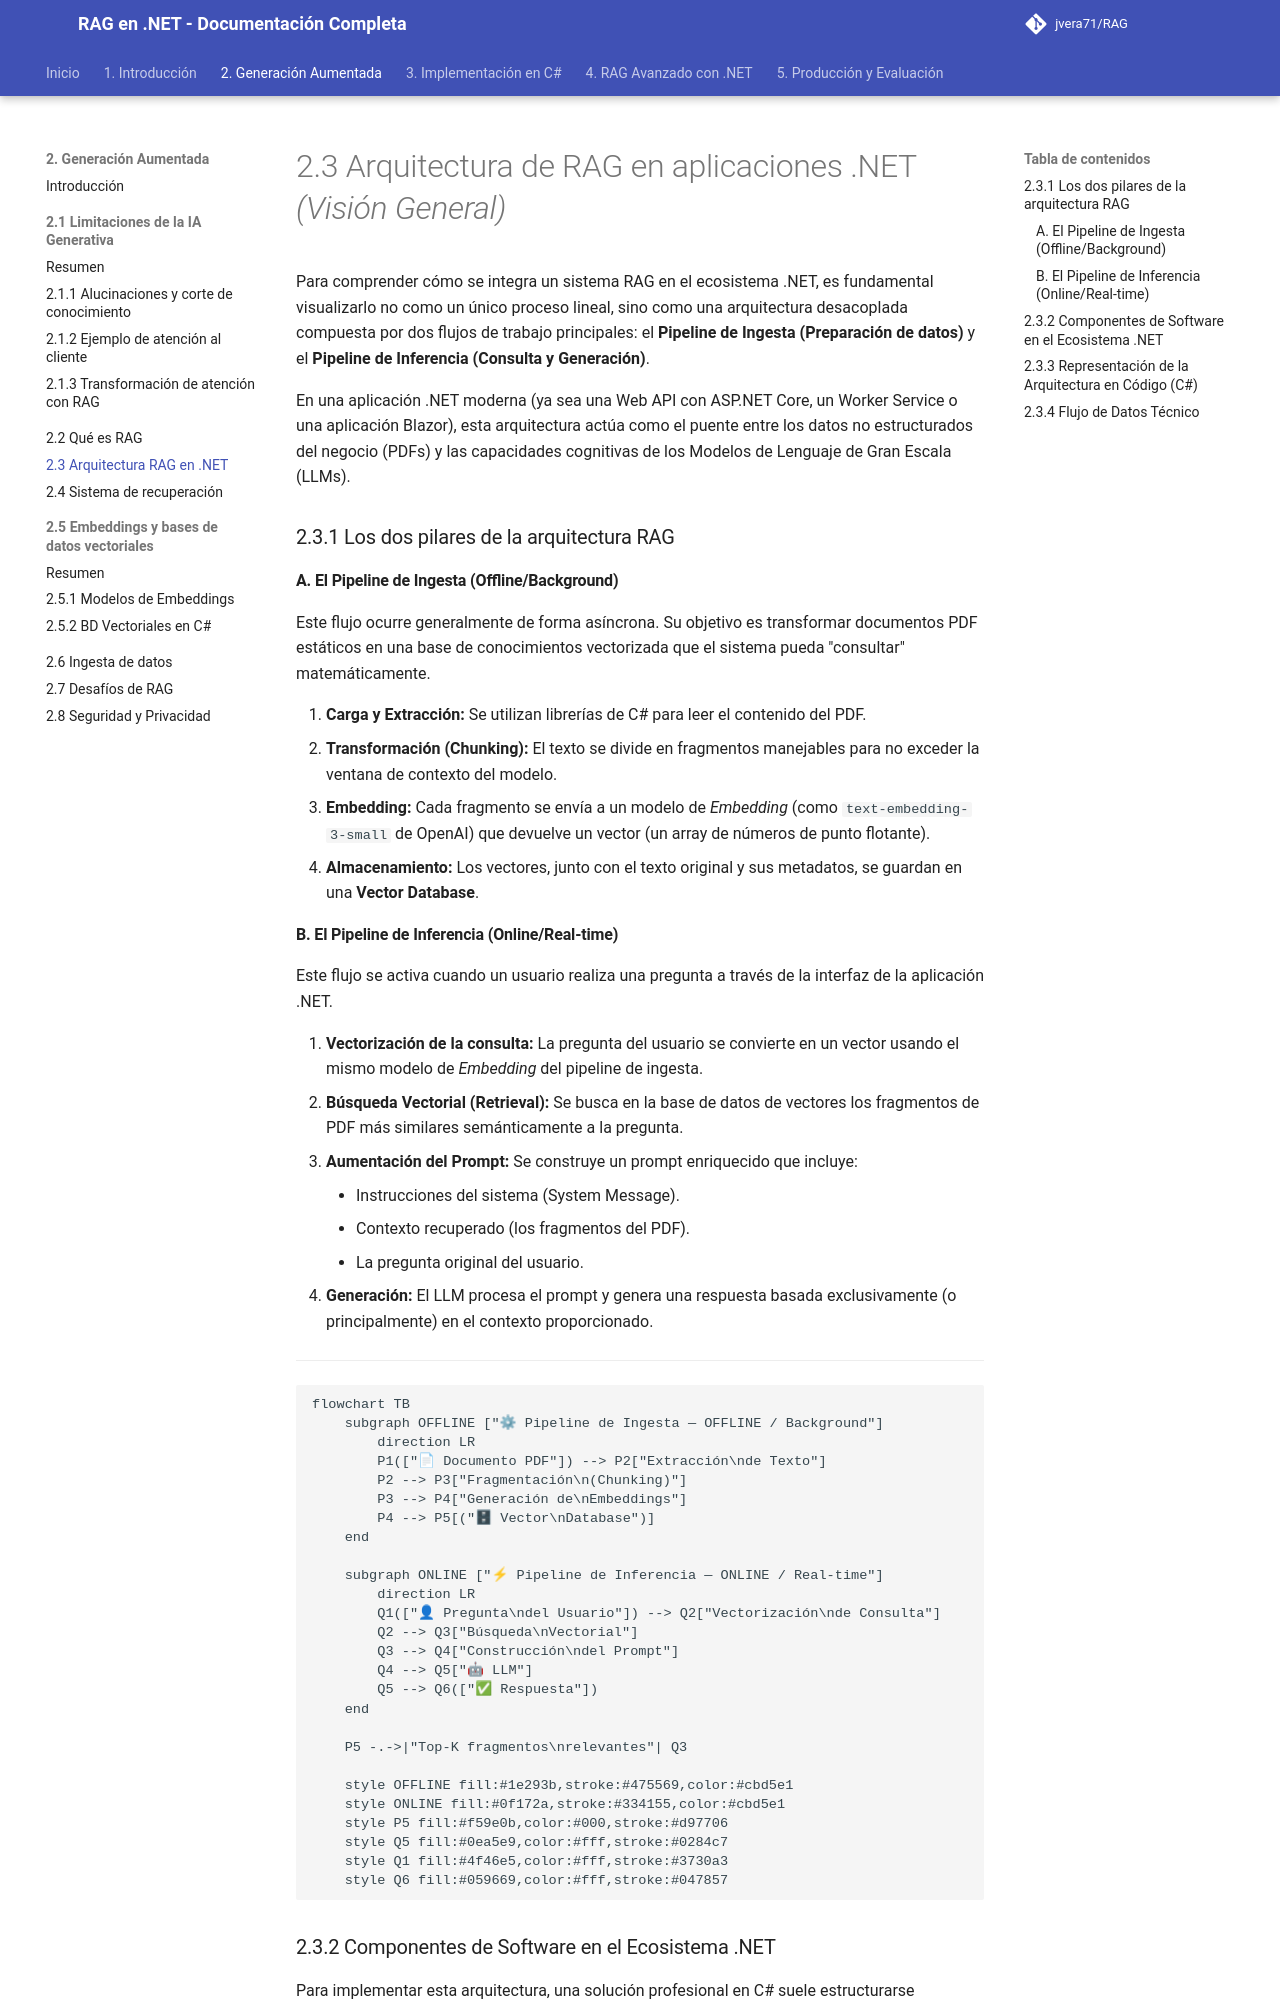

repository: jvera71/RAG · page: 2._Generación_Aumentada_por_Recuperación/2.3_Arquitectura_de_RAG_en_aplicaciones_.NET_Visión_General/index.html · generator: mkdocs

# 2.3 Arquitectura de RAG en aplicaciones .NET *(Visión General)*

Para comprender cómo se integra un sistema RAG en el ecosistema .NET, es fundamental visualizarlo no como un único proceso lineal, sino como una arquitectura desacoplada compuesta por dos flujos de trabajo principales: el **Pipeline de Ingesta (Preparación de datos)** y el **Pipeline de Inferencia (Consulta y Generación)**.

En una aplicación .NET moderna (ya sea una Web API con ASP.NET Core, un Worker Service o una aplicación Blazor), esta arquitectura actúa como el puente entre los datos no estructurados del negocio (PDFs) y las capacidades cognitivas de los Modelos de Lenguaje de Gran Escala (LLMs).

### 2.3.1 Los dos pilares de la arquitectura RAG

#### A. El Pipeline de Ingesta (Offline/Background)
Este flujo ocurre generalmente de forma asíncrona. Su objetivo es transformar documentos PDF estáticos en una base de conocimientos vectorizada que el sistema pueda "consultar" matemáticamente.

1.  **Carga y Extracción:** Se utilizan librerías de C# para leer el contenido del PDF.
2.  **Transformación (Chunking):** El texto se divide en fragmentos manejables para no exceder la ventana de contexto del modelo.
3.  **Embedding:** Cada fragmento se envía a un modelo de *Embedding* (como `text-embedding-3-small` de OpenAI) que devuelve un vector (un array de números de punto flotante).
4.  **Almacenamiento:** Los vectores, junto con el texto original y sus metadatos, se guardan en una **Vector Database**.

#### B. El Pipeline de Inferencia (Online/Real-time)
Este flujo se activa cuando un usuario realiza una pregunta a través de la interfaz de la aplicación .NET.

1.  **Vectorización de la consulta:** La pregunta del usuario se convierte en un vector usando el mismo modelo de *Embedding* del pipeline de ingesta.
2.  **Búsqueda Vectorial (Retrieval):** Se busca en la base de datos de vectores los fragmentos de PDF más similares semánticamente a la pregunta.
3.  **Aumentación del Prompt:** Se construye un prompt enriquecido que incluye:
    *   Instrucciones del sistema (System Message).
    *   Contexto recuperado (los fragmentos del PDF).
    *   La pregunta original del usuario.
4.  **Generación:** El LLM procesa el prompt y genera una respuesta basada exclusivamente (o principalmente) en el contexto proporcionado.

---

```mermaid
flowchart TB
    subgraph OFFLINE ["⚙ Pipeline de Ingesta — OFFLINE / Background"]
        direction LR
        P1(["📄 Documento PDF"]) --> P2["Extracción\nde Texto"]
        P2 --> P3["Fragmentación\n(Chunking)"]
        P3 --> P4["Generación de\nEmbeddings"]
        P4 --> P5[("🗄 Vector\nDatabase")]
    end

    subgraph ONLINE ["⚡ Pipeline de Inferencia — ONLINE / Real-time"]
        direction LR
        Q1(["👤 Pregunta\ndel Usuario"]) --> Q2["Vectorización\nde Consulta"]
        Q2 --> Q3["Búsqueda\nVectorial"]
        Q3 --> Q4["Construcción\ndel Prompt"]
        Q4 --> Q5["🤖 LLM"]
        Q5 --> Q6(["✅ Respuesta"])
    end

    P5 -.->|"Top-K fragmentos\nrelevantes"| Q3

    style OFFLINE fill:#1e293b,stroke:#475569,color:#cbd5e1
    style ONLINE fill:#0f172a,stroke:#334155,color:#cbd5e1
    style P5 fill:#f59e0b,color:#000,stroke:#d97706
    style Q5 fill:#0ea5e9,color:#fff,stroke:#0284c7
    style Q1 fill:#4f46e5,color:#fff,stroke:#3730a3
    style Q6 fill:#059669,color:#fff,stroke:#047857
```
